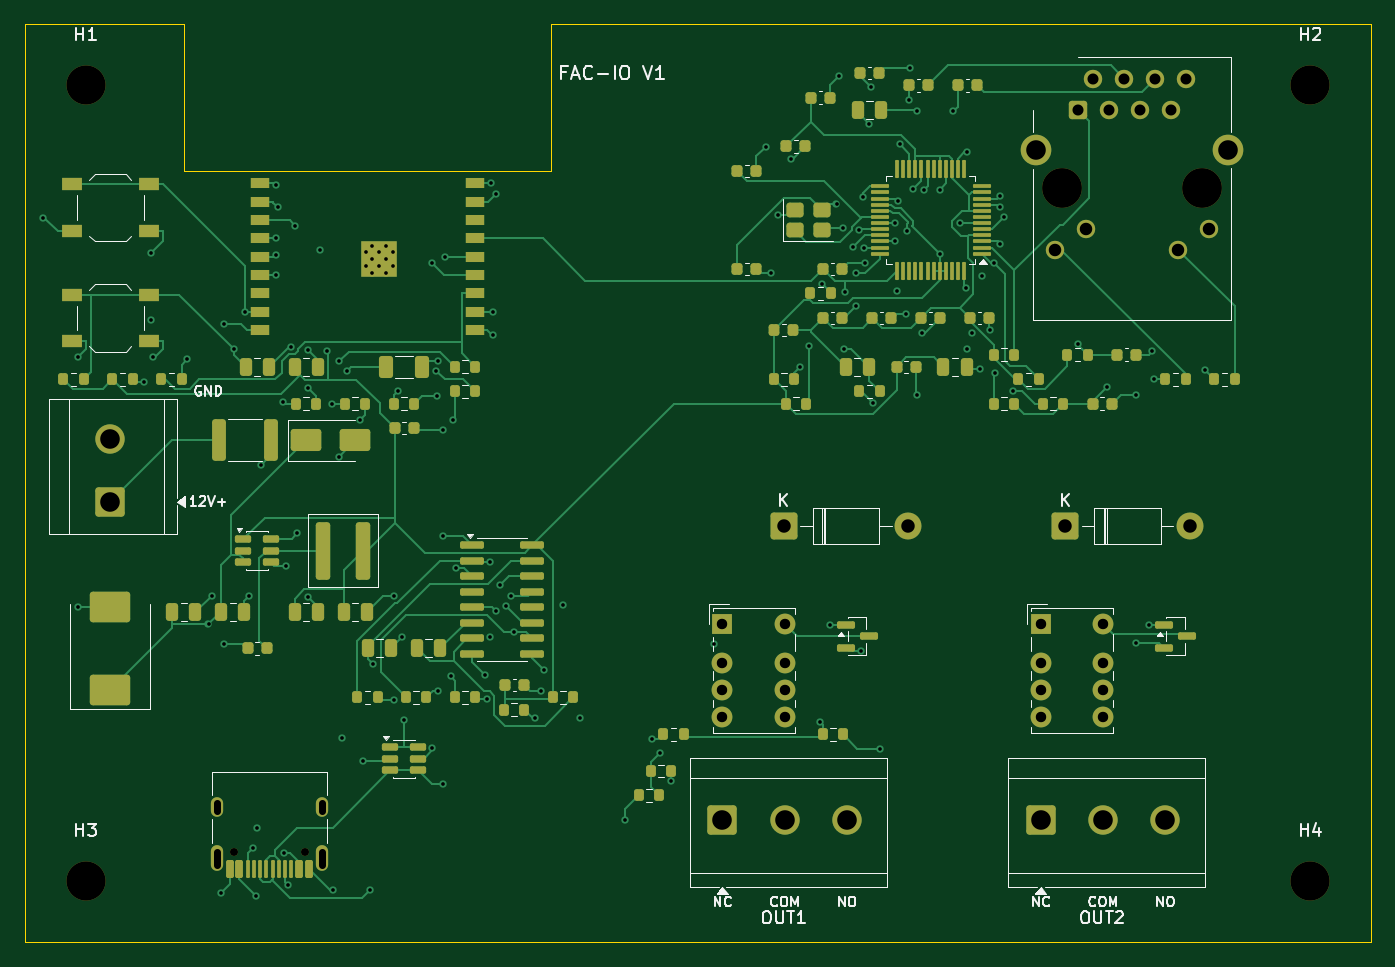
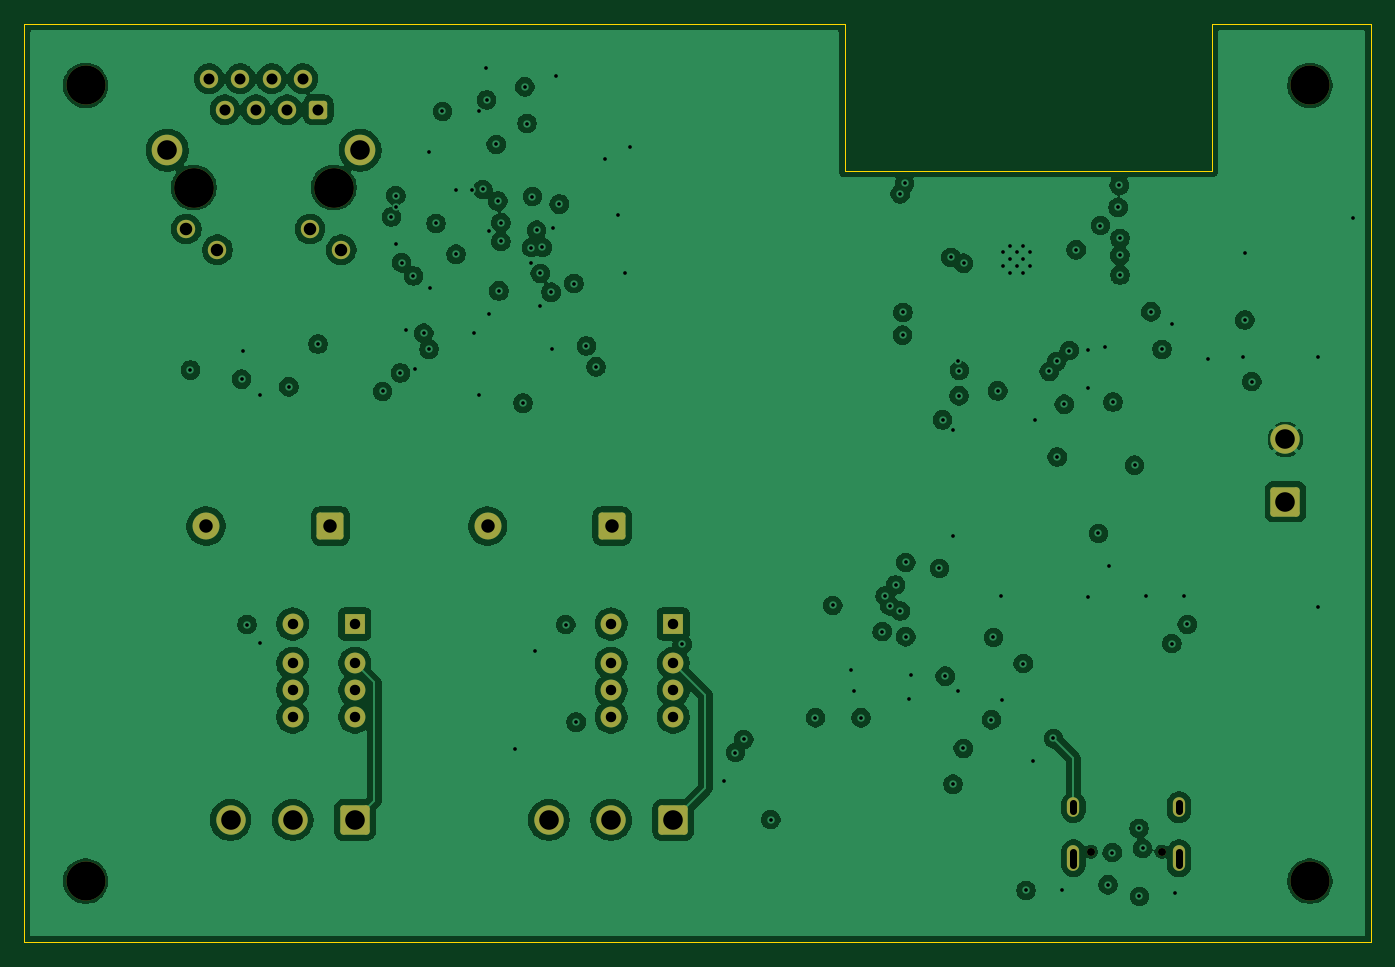
Circuit board: 11 layer files. Board 110.0 x 75.0 mm.
- bottom_copper: FAC-IO-Mini-V1-B_Cu.gbl (240033 bytes)
- bottom_mask: FAC-IO-Mini-V1-B_Mask.gbs (3425 bytes)
- paste: FAC-IO-Mini-V1-B_Paste.gbp (459 bytes)
- bottom_silk: FAC-IO-Mini-V1-B_Silkscreen.gbo (460 bytes)
- outline: FAC-IO-Mini-V1-Edge_Cuts.gm1 (905 bytes)
- top_copper: FAC-IO-Mini-V1-F_Cu.gtl (58804 bytes)
- top_mask: FAC-IO-Mini-V1-F_Mask.gts (13909 bytes)
- paste: FAC-IO-Mini-V1-F_Paste.gtp (11352 bytes)
- top_silk: FAC-IO-Mini-V1-F_Silkscreen.gto (35771 bytes)
- drill: FAC-IO-Mini-V1-NPTH.drl (574 bytes)
- drill: FAC-IO-Mini-V1-PTH.drl (4418 bytes)

=== bottom_copper: FAC-IO-Mini-V1-B_Cu.gbl (240033 bytes, source omitted) ===
=== bottom_mask: FAC-IO-Mini-V1-B_Mask.gbs ===
%TF.GenerationSoftware,KiCad,Pcbnew,10.0.8*%
%TF.CreationDate,2026-11-08T15:09:57+03:00*%
%TF.ProjectId,FAC-IO-Mini-V1,4641432d-494f-42d4-9d69-6e692d56312e,rev?*%
%TF.SameCoordinates,Original*%
%TF.FileFunction,Soldermask,Bot*%
%TF.FilePolarity,Negative*%
%FSLAX46Y46*%
G04 Gerber Fmt 4.6, Leading zero omitted, Abs format (unit mm)*
G04 Created by KiCad (PCBNEW 10.0.8) date 2026-11-08 15:09:57*
%MOMM*%
%LPD*%
G01*
G04 APERTURE LIST*
G04 Aperture macros list*
%AMRoundRect*
0 Rectangle with rounded corners*
0 $1 Rounding radius*
0 $2 $3 $4 $5 $6 $7 $8 $9 X,Y pos of 4 corners*
0 Add a 4 corners polygon primitive as box body*
4,1,4,$2,$3,$4,$5,$6,$7,$8,$9,$2,$3,0*
0 Add four circle primitives for the rounded corners*
1,1,$1+$1,$2,$3*
1,1,$1+$1,$4,$5*
1,1,$1+$1,$6,$7*
1,1,$1+$1,$8,$9*
0 Add four rect primitives between the rounded corners*
20,1,$1+$1,$2,$3,$4,$5,0*
20,1,$1+$1,$4,$5,$6,$7,0*
20,1,$1+$1,$6,$7,$8,$9,0*
20,1,$1+$1,$8,$9,$2,$3,0*%
G04 Aperture macros list end*
%ADD10C,0.650000*%
%ADD11O,1.000000X2.100000*%
%ADD12O,1.000000X1.600000*%
%ADD13C,3.250000*%
%ADD14RoundRect,0.250500X-0.499500X-0.499500X0.499500X-0.499500X0.499500X0.499500X-0.499500X0.499500X0*%
%ADD15C,1.500000*%
%ADD16C,2.500000*%
%ADD17C,1.700000*%
%ADD18R,1.700000X1.700000*%
%ADD19RoundRect,0.250001X-0.949999X-0.949999X0.949999X-0.949999X0.949999X0.949999X-0.949999X0.949999X0*%
%ADD20C,2.400000*%
%ADD21C,3.200000*%
%ADD22RoundRect,0.250001X0.949999X-0.949999X0.949999X0.949999X-0.949999X0.949999X-0.949999X-0.949999X0*%
%ADD23RoundRect,0.249999X-0.850001X-0.850001X0.850001X-0.850001X0.850001X0.850001X-0.850001X0.850001X0*%
%ADD24C,2.200000*%
G04 APERTURE END LIST*
D10*
%TO.C,J2*%
X122890000Y-167600000D03*
X117110000Y-167600000D03*
D11*
X124320000Y-168130000D03*
D12*
X124320000Y-163950000D03*
D11*
X115680000Y-168130000D03*
D12*
X115680000Y-163950000D03*
%TD*%
D13*
%TO.C,J3*%
X184730000Y-113350000D03*
X196160000Y-113350000D03*
D14*
X186000000Y-107000000D03*
D15*
X187270000Y-104460000D03*
X188540000Y-107000000D03*
X189810000Y-104460000D03*
X191080000Y-107000000D03*
X192350000Y-104460000D03*
X193620000Y-107000000D03*
X194890000Y-104460000D03*
X184120000Y-118430000D03*
X186660000Y-116730000D03*
X194230000Y-118430000D03*
X196770000Y-116730000D03*
D16*
X182570000Y-110300000D03*
X198320000Y-110300000D03*
%TD*%
D17*
%TO.C,K2*%
X183000000Y-154400000D03*
X183000000Y-152200000D03*
X183000000Y-156600000D03*
X188080000Y-154400000D03*
X188080000Y-152200000D03*
X188080000Y-156600000D03*
D18*
X183000000Y-149000000D03*
D17*
X188080000Y-149000000D03*
%TD*%
D19*
%TO.C,J5*%
X183000000Y-165000000D03*
D20*
X188080000Y-165000000D03*
X193160000Y-165000000D03*
%TD*%
D21*
%TO.C,H4*%
X205000000Y-170000000D03*
%TD*%
D22*
%TO.C,J1*%
X107000000Y-139000000D03*
D20*
X107000000Y-133920000D03*
%TD*%
D21*
%TO.C,H1*%
X105000000Y-105000000D03*
%TD*%
%TO.C,H3*%
X105000000Y-170000000D03*
%TD*%
%TO.C,H2*%
X205000000Y-105000000D03*
%TD*%
D17*
%TO.C,K1*%
X157000000Y-154400000D03*
X157000000Y-152200000D03*
X157000000Y-156600000D03*
X162080000Y-154400000D03*
X162080000Y-152200000D03*
X162080000Y-156600000D03*
D18*
X157000000Y-149000000D03*
D17*
X162080000Y-149000000D03*
%TD*%
D19*
%TO.C,J4*%
X157000000Y-165000000D03*
D20*
X162080000Y-165000000D03*
X167160000Y-165000000D03*
%TD*%
D23*
%TO.C,D3*%
X162000000Y-141000000D03*
D24*
X172160000Y-141000000D03*
%TD*%
D23*
%TO.C,D4*%
X185000000Y-141000000D03*
D24*
X195160000Y-141000000D03*
%TD*%
M02*

=== paste: FAC-IO-Mini-V1-B_Paste.gbp ===
%TF.GenerationSoftware,KiCad,Pcbnew,10.0.8*%
%TF.CreationDate,2026-11-08T15:09:57+03:00*%
%TF.ProjectId,FAC-IO-Mini-V1,4641432d-494f-42d4-9d69-6e692d56312e,rev?*%
%TF.SameCoordinates,Original*%
%TF.FileFunction,Paste,Bot*%
%TF.FilePolarity,Positive*%
%FSLAX46Y46*%
G04 Gerber Fmt 4.6, Leading zero omitted, Abs format (unit mm)*
G04 Created by KiCad (PCBNEW 10.0.8) date 2026-11-08 15:09:57*
%MOMM*%
%LPD*%
G01*
G04 APERTURE LIST*
G04 APERTURE END LIST*
M02*

=== bottom_silk: FAC-IO-Mini-V1-B_Silkscreen.gbo ===
%TF.GenerationSoftware,KiCad,Pcbnew,10.0.8*%
%TF.CreationDate,2026-11-08T15:09:57+03:00*%
%TF.ProjectId,FAC-IO-Mini-V1,4641432d-494f-42d4-9d69-6e692d56312e,rev?*%
%TF.SameCoordinates,Original*%
%TF.FileFunction,Legend,Bot*%
%TF.FilePolarity,Positive*%
%FSLAX46Y46*%
G04 Gerber Fmt 4.6, Leading zero omitted, Abs format (unit mm)*
G04 Created by KiCad (PCBNEW 10.0.8) date 2026-11-08 15:09:57*
%MOMM*%
%LPD*%
G01*
G04 APERTURE LIST*
G04 APERTURE END LIST*
M02*

=== outline: FAC-IO-Mini-V1-Edge_Cuts.gm1 ===
%TF.GenerationSoftware,KiCad,Pcbnew,10.0.8*%
%TF.CreationDate,2026-11-08T15:09:57+03:00*%
%TF.ProjectId,FAC-IO-Mini-V1,4641432d-494f-42d4-9d69-6e692d56312e,rev?*%
%TF.SameCoordinates,Original*%
%TF.FileFunction,Profile,NP*%
%FSLAX46Y46*%
G04 Gerber Fmt 4.6, Leading zero omitted, Abs format (unit mm)*
G04 Created by KiCad (PCBNEW 10.0.8) date 2026-11-08 15:09:57*
%MOMM*%
%LPD*%
G01*
G04 APERTURE LIST*
%TA.AperFunction,Profile*%
%ADD10C,0.100000*%
%TD*%
G04 APERTURE END LIST*
D10*
X100000000Y-100000000D02*
X113000000Y-100000000D01*
X100000000Y-175000000D02*
X100000000Y-100000000D01*
X113000000Y-100000000D02*
X113000000Y-112000000D01*
X113000000Y-112000000D02*
X143000000Y-112000000D01*
X143000000Y-100000000D02*
X210000000Y-100000000D01*
X143000000Y-112000000D02*
X143000000Y-100000000D01*
X210000000Y-100000000D02*
X210000000Y-175000000D01*
X210000000Y-175000000D02*
X100000000Y-175000000D01*
M02*

=== top_copper: FAC-IO-Mini-V1-F_Cu.gtl (58804 bytes, source omitted) ===
=== top_mask: FAC-IO-Mini-V1-F_Mask.gts (13909 bytes, source omitted) ===
=== paste: FAC-IO-Mini-V1-F_Paste.gtp (11352 bytes, source omitted) ===
=== top_silk: FAC-IO-Mini-V1-F_Silkscreen.gto (35771 bytes, source omitted) ===
=== drill: FAC-IO-Mini-V1-NPTH.drl ===
M48
; DRILL file KiCad 10.0.8 date 2026-11-08T15:09:58
; FORMAT={-:-/ absolute / metric / decimal}
; #@! TF.CreationDate,2026-11-08T15:09:58+03:00
; #@! TF.GenerationSoftware,Kicad,Pcbnew,10.0.8
; #@! TF.FileFunction,NonPlated,1,4,NPTH
FMAT,2
METRIC
; #@! TA.AperFunction,NonPlated,NPTH,ComponentDrill
T1C0.650
; #@! TA.AperFunction,NonPlated,NPTH,ComponentDrill
T2C3.200
; #@! TA.AperFunction,NonPlated,NPTH,ComponentDrill
T3C3.250
%
G90
G05
T1
X117.11Y-167.6
X122.89Y-167.6
T2
X105.0Y-105.0
X105.0Y-170.0
X205.0Y-105.0
X205.0Y-170.0
T3
X184.73Y-113.35
X196.16Y-113.35
M30

=== drill: FAC-IO-Mini-V1-PTH.drl ===
M48
; DRILL file KiCad 10.0.8 date 2026-11-08T15:09:58
; FORMAT={-:-/ absolute / metric / decimal}
; #@! TF.CreationDate,2026-11-08T15:09:58+03:00
; #@! TF.GenerationSoftware,Kicad,Pcbnew,10.0.8
; #@! TF.FileFunction,Plated,1,4,PTH
FMAT,2
METRIC
; #@! TA.AperFunction,Plated,PTH,ViaDrill
T1C0.300
; #@! TA.AperFunction,Plated,PTH,ComponentDrill
T2C0.300
; #@! TA.AperFunction,Plated,PTH,ComponentDrill
T3C0.600
; #@! TA.AperFunction,Plated,PTH,ComponentDrill
T4C0.850
; #@! TA.AperFunction,Plated,PTH,ComponentDrill
T5C0.900
; #@! TA.AperFunction,Plated,PTH,ComponentDrill
T6C1.020
; #@! TA.AperFunction,Plated,PTH,ComponentDrill
T7C1.100
; #@! TA.AperFunction,Plated,PTH,ComponentDrill
T8C1.600
%
G90
G05
T1
X101.519Y-115.806
X104.368Y-127.177
X104.368Y-147.622
X109.755Y-129.199
X110.324Y-118.698
X110.324Y-124.168
X110.482Y-127.177
X113.303Y-127.375
X115.022Y-149.028
X115.321Y-146.675
X116.026Y-170.984
X116.281Y-124.483
X116.281Y-150.594
X117.09Y-126.566
X117.995Y-123.5
X118.369Y-146.718
X118.666Y-167.32
X118.934Y-171.24
X118.965Y-165.691
X119.325Y-136.025
X120.511Y-117.5
X120.514Y-120.5
X120.528Y-118.885
X120.574Y-113.172
X120.671Y-114.98
X121.09Y-130.871
X121.153Y-167.673
X121.379Y-144.224
X121.497Y-170.298
X121.729Y-126.361
X122.115Y-116.46
X122.277Y-141.596
X123.112Y-146.755
X123.113Y-126.629
X123.134Y-129.692
X124.094Y-118.439
X124.662Y-126.673
X125.071Y-131.052
X125.218Y-170.76
X125.642Y-135.358
X125.691Y-127.559
X125.956Y-158.348
X126.298Y-128.373
X127.425Y-132.356
X127.656Y-160.152
X128.195Y-170.761
X128.419Y-152.239
X130.179Y-155.214
X130.206Y-146.698
X130.504Y-129.959
X130.853Y-150.097
X131.021Y-156.821
X133.294Y-119.531
X133.314Y-159.151
X133.639Y-128.298
X133.668Y-130.357
X133.734Y-154.49
X133.773Y-127.48
X134.152Y-133.16
X134.152Y-141.837
X134.152Y-162.084
X134.326Y-119.053
X134.796Y-153.259
X135.008Y-132.325
X135.26Y-144.462
X137.605Y-153.143
X137.754Y-155.095
X138.013Y-143.967
X138.017Y-150.037
X138.11Y-113.01
X138.248Y-123.554
X138.278Y-125.406
X138.464Y-113.868
X138.465Y-147.937
X138.85Y-145.814
X139.335Y-147.507
X139.697Y-146.719
X139.939Y-149.623
X141.67Y-156.661
X142.202Y-154.49
X142.458Y-152.791
X143.975Y-147.488
X145.386Y-156.661
X149.044Y-164.977
X151.247Y-158.423
X151.928Y-159.5
X152.825Y-161.8
X156.27Y-150.659
X160.571Y-110.021
X160.957Y-120.371
X161.523Y-115.601
X162.611Y-111.021
X163.311Y-128.0
X164.104Y-126.293
X164.938Y-157.01
X165.116Y-121.197
X165.784Y-149.05
X166.312Y-114.705
X166.549Y-104.236
X166.842Y-116.641
X166.914Y-126.552
X166.98Y-121.9
X167.685Y-118.232
X167.865Y-120.363
X167.892Y-123.011
X168.157Y-116.838
X168.325Y-151.181
X168.512Y-114.087
X168.586Y-118.25
X168.646Y-119.496
X168.953Y-108.123
X169.13Y-105.129
X169.276Y-130.961
X169.892Y-159.192
X171.082Y-116.218
X171.084Y-117.75
X171.242Y-121.793
X171.332Y-114.455
X171.462Y-109.826
X172.028Y-123.709
X172.054Y-116.939
X172.243Y-106.206
X172.303Y-103.607
X172.554Y-113.507
X172.871Y-107.129
X172.871Y-130.268
X173.277Y-125.252
X173.43Y-113.519
X174.75Y-118.801
X174.75Y-113.519
X175.849Y-107.129
X176.38Y-116.289
X176.898Y-121.524
X176.947Y-126.552
X176.959Y-110.478
X177.382Y-125.252
X178.072Y-128.133
X178.218Y-120.574
X178.826Y-124.989
X179.196Y-119.492
X179.292Y-128.497
X179.659Y-114.949
X179.66Y-114.016
X179.662Y-117.947
X180.029Y-115.762
X180.733Y-130.0
X186.021Y-126.13
X188.4Y-129.623
X190.738Y-150.515
X190.741Y-130.268
X191.809Y-149.05
X192.113Y-126.721
X192.256Y-129.0
X196.437Y-128.262
T2
X127.86Y-118.65
X127.86Y-119.75
X128.41Y-118.1
X128.41Y-119.2
X128.41Y-120.3
X128.96Y-118.65
X128.96Y-119.75
X129.51Y-118.1
X129.51Y-119.2
X129.51Y-120.3
X130.06Y-118.65
X130.06Y-119.75
T4
X157.0Y-149.0
X157.0Y-152.2
X157.0Y-154.4
X157.0Y-156.6
X162.08Y-149.0
X162.08Y-152.2
X162.08Y-154.4
X162.08Y-156.6
X183.0Y-149.0
X183.0Y-152.2
X183.0Y-154.4
X183.0Y-156.6
X188.08Y-149.0
X188.08Y-152.2
X188.08Y-154.4
X188.08Y-156.6
T5
X186.0Y-107.0
X187.27Y-104.46
X188.54Y-107.0
X189.81Y-104.46
X191.08Y-107.0
X192.35Y-104.46
X193.62Y-107.0
X194.89Y-104.46
T6
X184.12Y-118.43
X186.66Y-116.73
X194.23Y-118.43
X196.77Y-116.73
T7
X162.0Y-141.0
X172.16Y-141.0
X185.0Y-141.0
X195.16Y-141.0
T8
X107.0Y-133.92
X107.0Y-139.0
X157.0Y-165.0
X162.08Y-165.0
X167.16Y-165.0
X182.57Y-110.3
X183.0Y-165.0
X188.08Y-165.0
X193.16Y-165.0
X198.32Y-110.3
T3
X115.68Y-164.25G85X115.68Y-163.65
G05
X115.68Y-168.68G85X115.68Y-167.58
G05
X124.32Y-164.25G85X124.32Y-163.65
G05
X124.32Y-168.68G85X124.32Y-167.58
G05
M30
